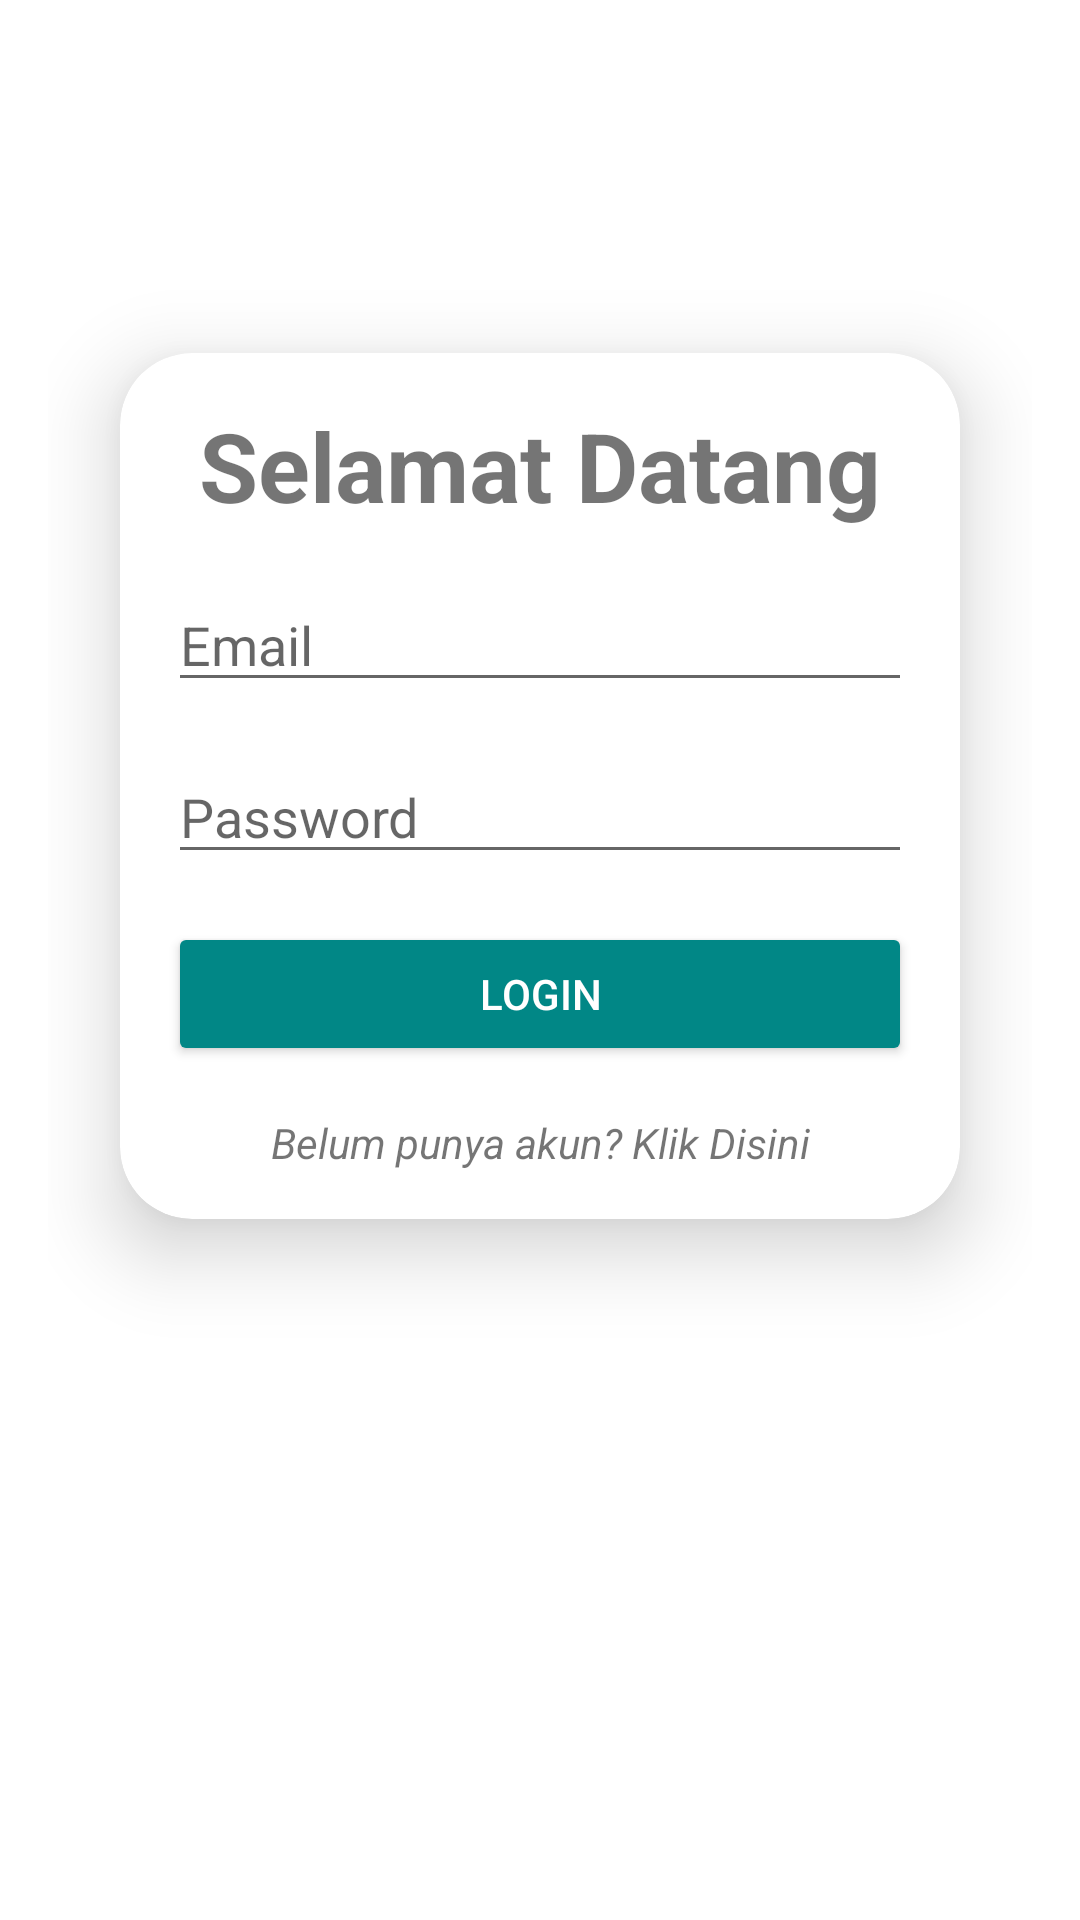

Here is an Android app screen rendered from its layout file. Give the layout XML and the strings, colors and styles it references.
<!-- AndroidManifest.xml: application theme Theme.MaterialComponents.Light.DarkActionBar -->
<!-- res/layout/activity_main.xml -->
<?xml version="1.0" encoding="utf-8"?>
<LinearLayout
    xmlns:android="http://schemas.android.com/apk/res/android"
    xmlns:app="http://schemas.android.com/apk/res-auto"
    xmlns:tools="http://schemas.android.com/tools"
    android:layout_width="match_parent"
    android:layout_height="match_parent"
    android:orientation="vertical"
    android:gravity="center"
    android:padding="16dp"
    tools:context=".MainActivity">

    <androidx.cardview.widget.CardView
        android:layout_width="match_parent"
        android:layout_height="wrap_content"
        android:layout_margin="24dp"
        app:cardCornerRadius="24dp"
        app:cardElevation="16dp">

        <LinearLayout
            android:layout_width="match_parent"
            android:layout_height="wrap_content"
            android:orientation="vertical"
            android:padding="16dp">

            <TextView
                android:id="@+id/textView"
                android:layout_width="match_parent"
                android:layout_height="wrap_content"
                android:text="Selamat Datang"
                android:textSize="32sp"
                android:textStyle="bold"
                android:textAlignment="center"/>

            <Space
                android:layout_width="match_parent"
                android:layout_height="16dp"/>

            <EditText
                android:id="@+id/edEmail"
                android:layout_width="match_parent"
                android:layout_height="wrap_content"
                android:hint="Email"
                android:inputType="textEmailAddress"/>

            <Space
                android:layout_width="match_parent"
                android:layout_height="16dp"/>

            <RelativeLayout
                android:layout_width="match_parent"
                android:layout_height="wrap_content">

                <EditText
                    android:id="@+id/edPassword"
                    android:layout_width="match_parent"
                    android:layout_height="wrap_content"
                    android:hint="Password"
                    android:inputType="textPassword"/>

                <ImageView
                    android:id="@+id/iv_show_hide_pwd"
                    android:layout_width="24dp"
                    android:layout_height="24dp"
                    android:layout_alignParentEnd="true"
                    android:src="@drawable/show_eye"/>

            </RelativeLayout>

            <Space
                android:layout_width="match_parent"
                android:layout_height="16dp"/>

            <Button
                android:id="@+id/btnSignIn"
                android:layout_width="match_parent"
                android:layout_height="wrap_content"
                android:textColor="@android:color/white"
                android:backgroundTint="@color/teal_700"
                android:text="Login"/>

            <Space
                android:layout_width="match_parent"
                android:layout_height="16dp"/>

            <TextView
                android:id="@+id/txSignUp"
                android:layout_width="match_parent"
                android:layout_height="wrap_content"
                android:text="Belum punya akun? Klik Disini"
                android:textAlignment="center"
                android:textStyle="italic" />

        </LinearLayout>

    </androidx.cardview.widget.CardView>

    <Space
        android:layout_width="match_parent"
        android:layout_height="16dp"/>

    <ImageView
        android:id="@+id/logologin"
        android:layout_width="100dp"
        android:layout_height="100dp"
        android:src="@drawable/logoo"/>

</LinearLayout>
<!-- resources referenced by this layout -->
<resources>
  <color name="teal_700">#FF018786</color>
</resources>
